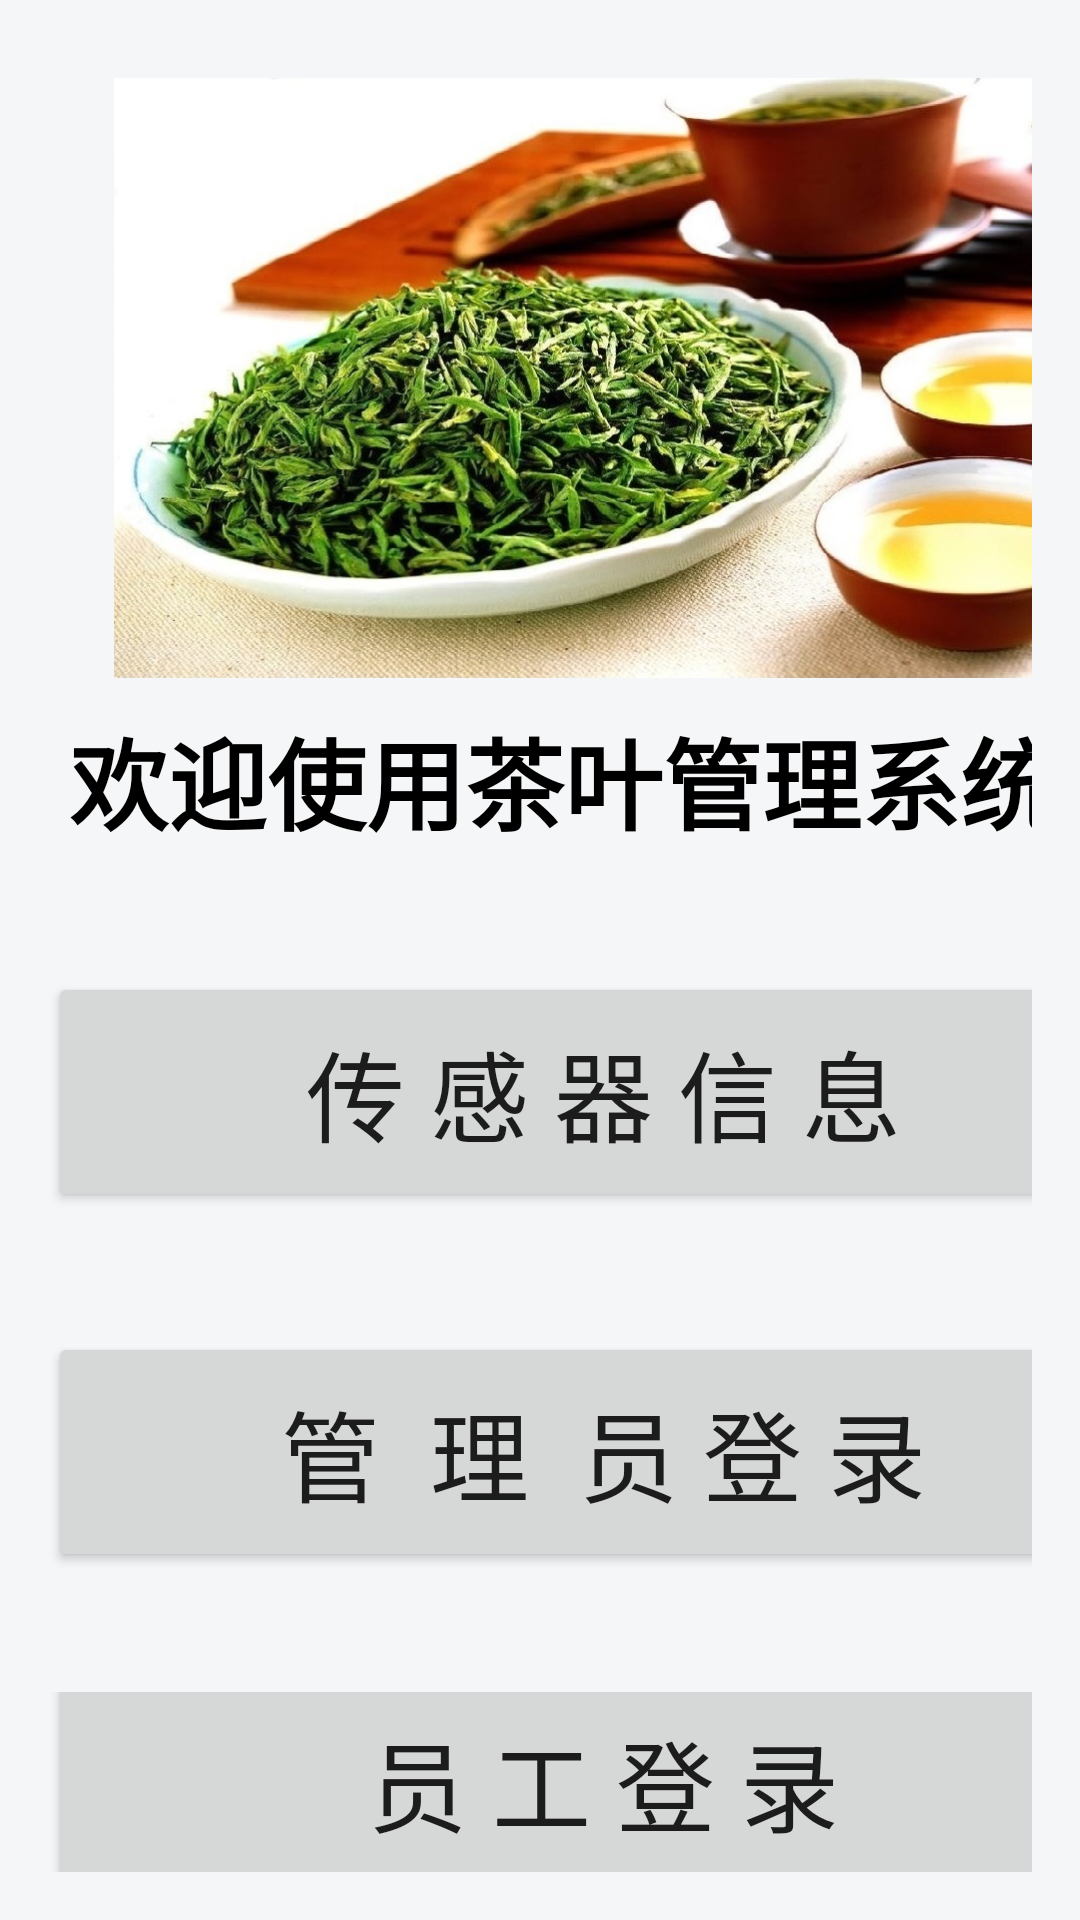

The Android layout XML behind this screen, and the referenced resources:
<!-- AndroidManifest.xml: application theme AppTheme -->
<!-- res/layout/activity_main.xml -->
<?xml version="1.0" encoding="utf-8"?>
<RelativeLayout xmlns:android="http://schemas.android.com/apk/res/android"
    xmlns:app="http://schemas.android.com/apk/res-auto"
    xmlns:tools="http://schemas.android.com/tools"
    android:layout_width="match_parent"
    android:layout_height="match_parent"
    android:background="@color/white_text"
    android:paddingLeft="@dimen/activity_horizontal_margin"
    android:paddingTop="@dimen/activity_vertical_margin"
    android:paddingRight="@dimen/activity_horizontal_margin"
    android:paddingBottom="@dimen/activity_vertical_margin"
    tools:context=".Activitiy.MainActivity">

    <TableLayout
        android:layout_width="match_parent"
        android:layout_height="match_parent"
        android:layout_alignParentTop="true"
        android:background="@color/white_text">

        <TableRow
            android:layout_width="match_parent"
            android:layout_height="match_parent"
            android:layout_marginTop="10dp">


            <ImageView
                android:id="@+id/imageView2"
                android:layout_width="0dp"
                android:layout_height="200dp"
                android:layout_column="2"
                app:srcCompat="@drawable/a" />
        </TableRow>

        <TableRow
            android:layout_width="match_parent"
            android:layout_height="match_parent"
            android:layout_marginTop="10dp"
            android:layout_marginLeft="7dp">

            <TextView
                android:id="@+id/textView3"
                android:layout_width="370dp"
                android:layout_height="match_parent"
                android:layout_column="2"
                android:layout_gravity="center_vertical"
                android:singleLine="true"
                android:text="欢迎使用茶叶管理系统"
                android:textColor="#000000"
                android:textSize="33dp"
                android:textStyle="bold" />
        </TableRow>

        <TableRow
            android:layout_width="match_parent"
            android:layout_height="match_parent"
            android:layout_marginTop="40dp">

            <Button
                android:id="@+id/Sensor"
                android:layout_width="300dp"
                android:layout_height="80dp"
                android:layout_column="2"
                android:layout_gravity="center_vertical"
                android:text="传 感 器 信 息"
                android:textSize="33dp"
                android:scaleType="centerCrop" />
        </TableRow>

        <TableRow
            android:layout_width="match_parent"
            android:layout_height="match_parent"
            android:layout_marginTop="40dp">

            <Button
                android:id="@+id/manager"
                android:layout_width="300dp"
                android:layout_height="80dp"
                android:layout_column="2"
                android:layout_gravity="center_vertical"
                android:text="管  理  员 登 录"
                android:textSize="33dp"
                android:scaleType="centerCrop" />
        </TableRow>

        <TableRow
            android:layout_width="match_parent"
            android:layout_height="match_parent"
            android:layout_marginTop="40dp">

            <Button
                android:id="@+id/staff"
                android:layout_width="300dp"
                android:layout_height="80dp"
                android:layout_column="2"
                android:layout_gravity="center_vertical"
                android:scaleType="centerCrop"
                android:text="员 工 登 录"
                android:textSize="33dp" />
        </TableRow>




    </TableLayout>

</RelativeLayout>
<!-- resources referenced by this layout -->
<resources>
  <color name="white_text">#f4f6f7</color>
  <dimen name="activity_horizontal_margin">16dp</dimen>
  <dimen name="activity_vertical_margin">16dp</dimen>
  <!-- drawable a: jpg bitmap (drawable, 239491 bytes) -->
  <style name="AppTheme" parent="Theme.AppCompat.Light.DarkActionBar">
          
          <item name="colorPrimary">@color/colorPrimary</item>
          <item name="colorPrimaryDark">@color/colorPrimaryDark</item>
          <item name="colorAccent">@color/colorAccent</item>
      </style>
  <color name="colorPrimary">#008577</color>
  <color name="colorPrimaryDark">#00574B</color>
  <color name="colorAccent">#d81b60</color>
</resources>
